4-way image classification set "processed" from GitHub (Devaguru11/kidney-stone-cnn); label vocabulary: cyst, normal, stone, tumour.

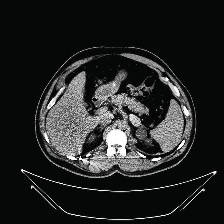
Label: cyst

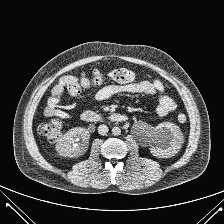
Label: stone

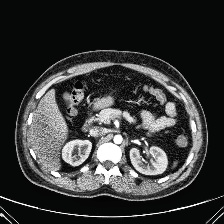
Label: normal

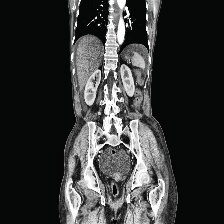
Label: normal

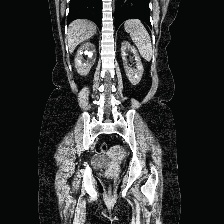
Label: stone

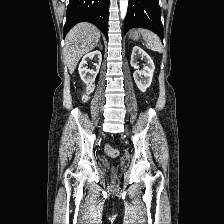
Label: tumour
